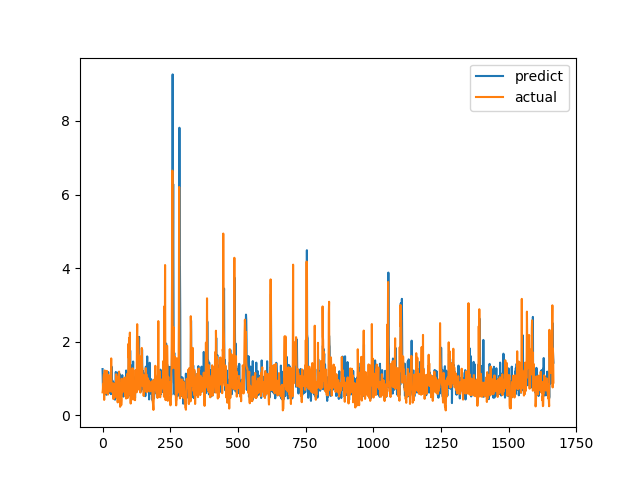

The file beside this chart, header and first rows:
predict, actual
1.257, 0.6238
0.8877, 0.6915
0.7323, 0.8558
0.7331, 0.7094
0.9406, 1.015
0.8541, 1.116
0.756, 0.4183
0.6905, 1.002
0.865, 1.219
0.972, 1.143
1.092, 0.6528
0.8331, 0.6747
0.7839, 0.601
0.6631, 0.6695
0.5565, 0.6538
0.9394, 0.7814
0.7424, 1.206
0.7306, 0.8469
0.8247, 0.8286
1.002, 0.6482
1.06, 0.5624
1.176, 0.7183
0.5968, 1.1
0.8685, 0.9542
1.011, 0.729
1.025, 0.6694
1.002, 0.8631
0.8544, 0.6465
0.8774, 0.8223
1.005, 0.9236
0.8101, 0.8301
0.5745, 1.067
0.8045, 1.546
1.326, 0.6827
0.9294, 0.6386
0.8586, 0.6464
0.9252, 0.6881
0.9446, 0.7274
0.5835, 0.65
0.6673, 0.8694
0.788, 0.4409
0.5753, 0.4519
0.5807, 0.7575
0.8848, 0.4952
0.7238, 0.6851
0.6807, 0.7244
0.4237, 0.8654
0.5913, 0.74
0.6526, 0.8071
1.178, 0.8204
0.6511, 1.114
0.811, 1.109
0.8268, 0.4751
0.8131, 1.039
1.023, 0.9458
0.6101, 0.7878
1.16, 0.3505
0.8564, 0.9368
0.8126, 0.9868
0.6768, 0.647
... 1,607 more rows
